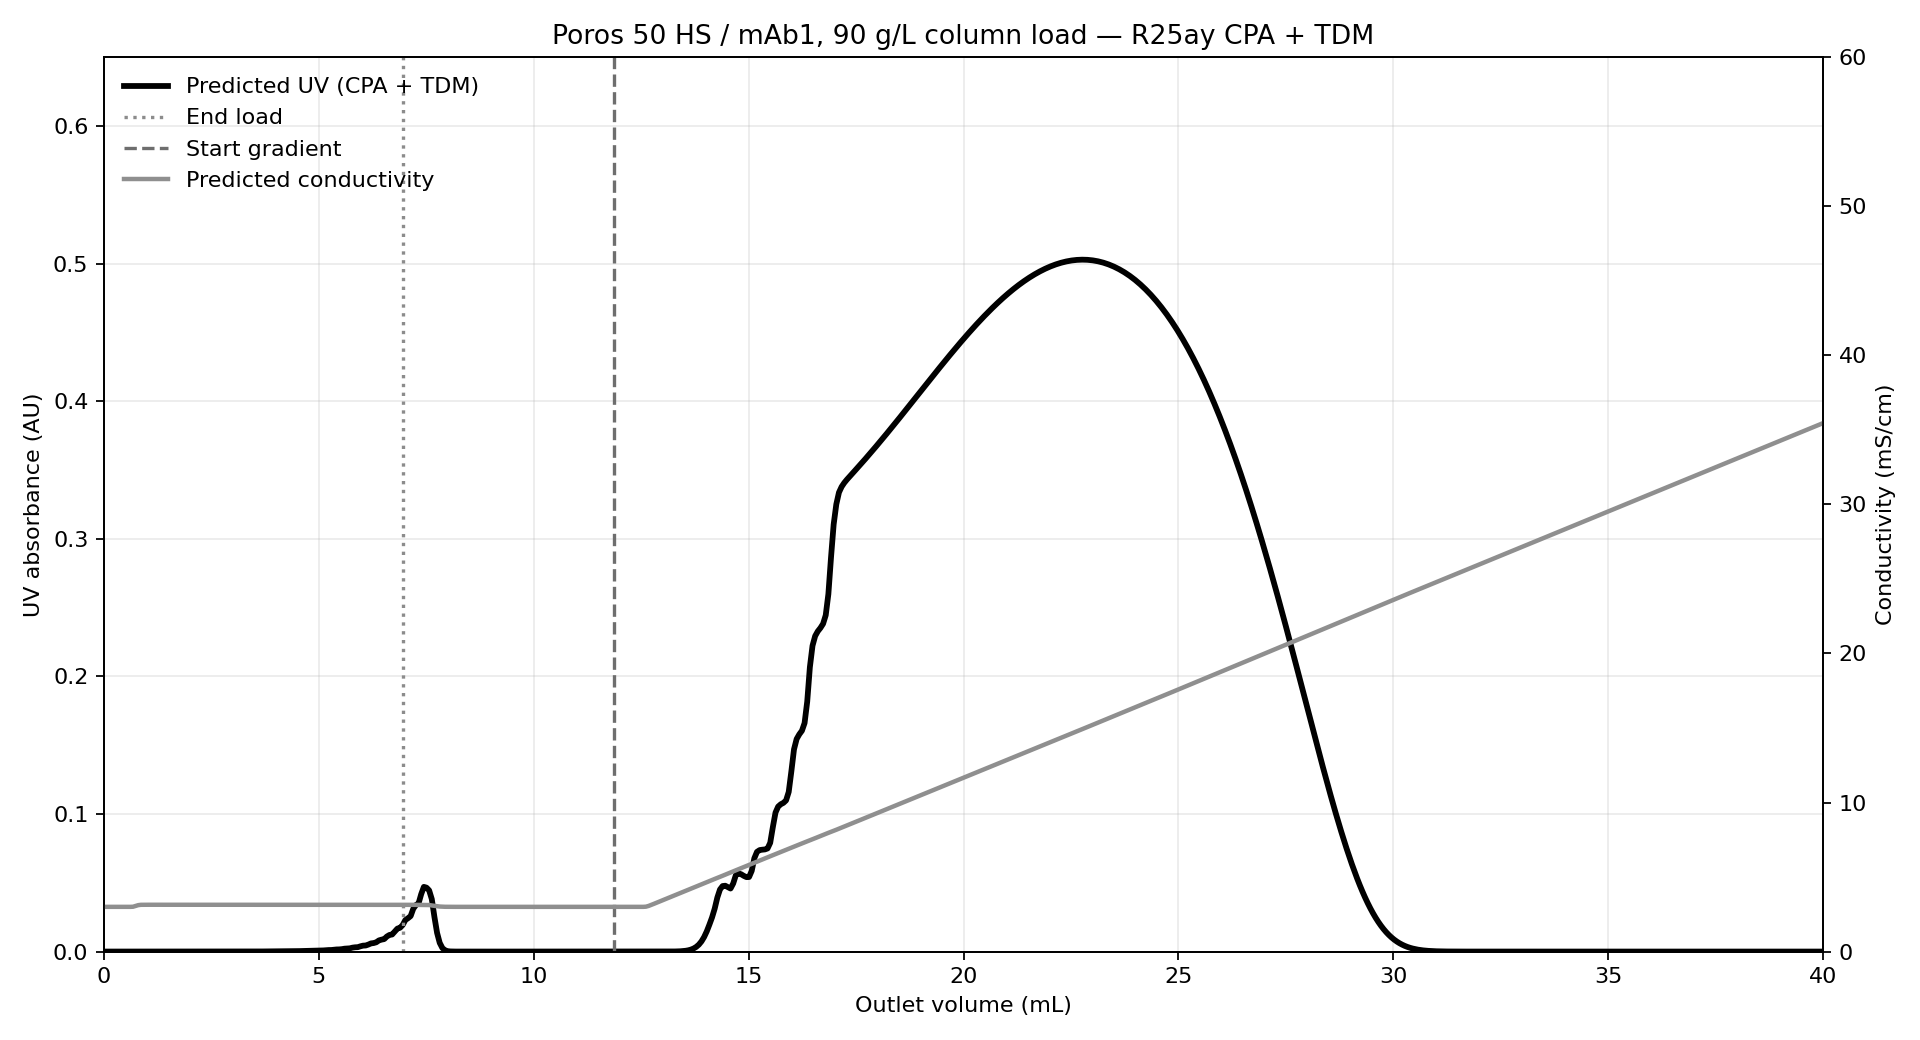

The file beside this chart, header and first rows:
outlet_volume_mL, CV, predicted_UV_AU, predicted_conductivity_mS_cm
0.0, 0.0, 0.0, 3.0
0.06152, 0.06271, 1.6924217931301398e-27, 3.0
0.123, 0.1254, 0.0, 3
0.1846, 0.1881, 1.7206777337811442e-29, 3
0.2461, 0.2508, 2.1459346325155065e-26, 3
0.3076, 0.3135, 1.3320144399811576e-22, 3
0.3691, 0.3763, 2.4442967042510276e-17, 3
0.4306, 0.439, 1.1819292165336745e-09, 3
0.4921, 0.5017, 6.185943423977402e-07, 3
0.5537, 0.5644, 9.380802834627332e-07, 3
0.6152, 0.6271, 9.660551548347892e-07, 3
0.6767, 0.6898, 9.66903389259309e-07, 3.008
0.7382, 0.7525, 9.669139307422325e-07, 3.061
0.7997, 0.8152, 9.66914002063718e-07, 3.115
0.8613, 0.8779, 9.669140204017624e-07, 3.137
0.9228, 0.9406, 9.669088256870042e-07, 3.14
0.9843, 1.003, 9.669253366149817e-07, 3.14
1.046, 1.066, 9.680178607043986e-07, 3.14
1.107, 1.129, 9.625532032505116e-07, 3.14
1.169, 1.191, 9.475528370420027e-07, 3.14
1.23, 1.254, 1.0772824735483112e-06, 3.14
1.292, 1.317, 1.1598250869816922e-06, 3.14
1.353, 1.38, 1.3991593269982064e-06, 3.14
1.415, 1.442, 1.6495185332346237e-06, 3.141
1.476, 1.505, 1.6875195430892241e-06, 3.141
1.538, 1.568, 1.984530230667373e-06, 3.141
1.599, 1.63, 2.334805515101321e-06, 3.14
1.661, 1.693, 2.371325994886454e-06, 3.139
1.723, 1.756, 2.6907244492717714e-06, 3.14
1.784, 1.819, 3.2194725853058465e-06, 3.14
1.846, 1.881, 3.340685723517869e-06, 3.139
1.907, 1.944, 3.6181683369674174e-06, 3.14
1.969, 2.007, 4.3813129287545736e-06, 3.14
2.03, 2.069, 4.714881717696901e-06, 3.139
2.092, 2.132, 4.888622664703429e-06, 3.14
2.153, 2.195, 5.9115745478190965e-06, 3.14
2.215, 2.258, 6.617102414862378e-06, 3.139
2.276, 2.32, 6.691405359561993e-06, 3.14
2.338, 2.383, 7.928943200875509e-06, 3.14
2.399, 2.446, 9.187147202820664e-06, 3.139
2.461, 2.508, 9.305607415673376e-06, 3.14
2.522, 2.571, 1.0594143128251214e-05, 3.141
2.584, 2.634, 1.260449048640878e-05, 3.139
2.645, 2.697, 1.3092626421975875e-05, 3.14
2.707, 2.759, 1.4165616305429292e-05, 3.141
2.768, 2.822, 1.7120205419517177e-05, 3.14
2.83, 2.885, 1.8464579165513472e-05, 3.14
2.891, 2.947, 1.9105803947919254e-05, 3.141
2.953, 3.01, 2.307221043213179e-05, 3.14
3.014, 3.073, 2.586681477619838e-05, 3.14
3.076, 3.135, 2.618202098368169e-05, 3.141
3.137, 3.198, 3.088770254018492e-05, 3.14
3.199, 3.261, 3.582309720164249e-05, 3.139
3.26, 3.324, 3.649541550360768e-05, 3.141
3.322, 3.386, 4.117443395629537e-05, 3.14
3.383, 3.449, 4.904429917379654e-05, 3.139
3.445, 3.512, 5.139716820473861e-05, 3.141
3.507, 3.574, 5.501760143270792e-05, 3.14
3.568, 3.637, 6.652165320065884e-05, 3.139
3.63, 3.7, 7.235930038982729e-05, 3.14
... 641 more rows
